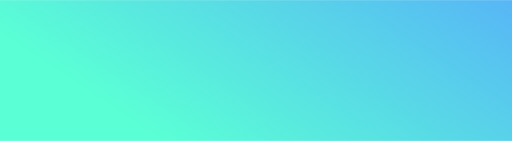
t = 0.00 s
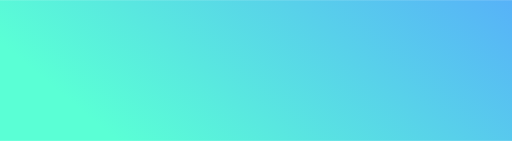
t = 0.50 s
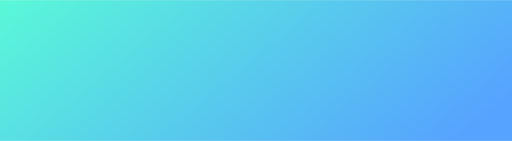
t = 1.50 s
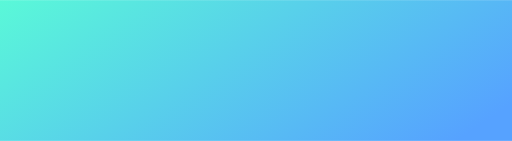
t = 2.00 s
t = 2.50 s: frame unchanged from t = 1.50 s, image omitted
t = 3.50 s: frame unchanged from t = 0.50 s, image omitted

The animated SVG that drew these frames (rendered in a browser with its animation timeline set to each time). Animation: 1 SMIL element (animate=1); one cycle of 4.00 s, repeats indefinitely.

<svg xmlns="http://www.w3.org/2000/svg" xmlns:xlink="http://www.w3.org/1999/xlink"
    style="margin:auto;background:#ffffff;display:block;z-index:1" width="1771"
    height="487" preserveAspectRatio="xMidYMid" viewBox="0 0 1771 487">
    <g transform="translate(885.5,243.5) scale(1,1) translate(-885.5,-243.5)">
        <linearGradient id="ldbk-i9e3agv341" x1="-0.1" y1="0" x2="1.1" y2="1">
            <animate attributeName="y2" repeatCount="indefinite" dur="4s" keyTimes="0;0.5;1"
                values="-0.5;0.5;-0.5" keySplines="0.5 0 0.5 1;0.5 0 0.5 1" calcMode="spline"></animate>
            <stop stop-color="#5affd5" offset="0"></stop>
            <stop stop-color="#56a2ff" offset="1"></stop>
        </linearGradient>
        <rect x="0" y="0" width="1771" height="487" fill="url(#ldbk-i9e3agv341)"></rect>
    </g>
</svg>